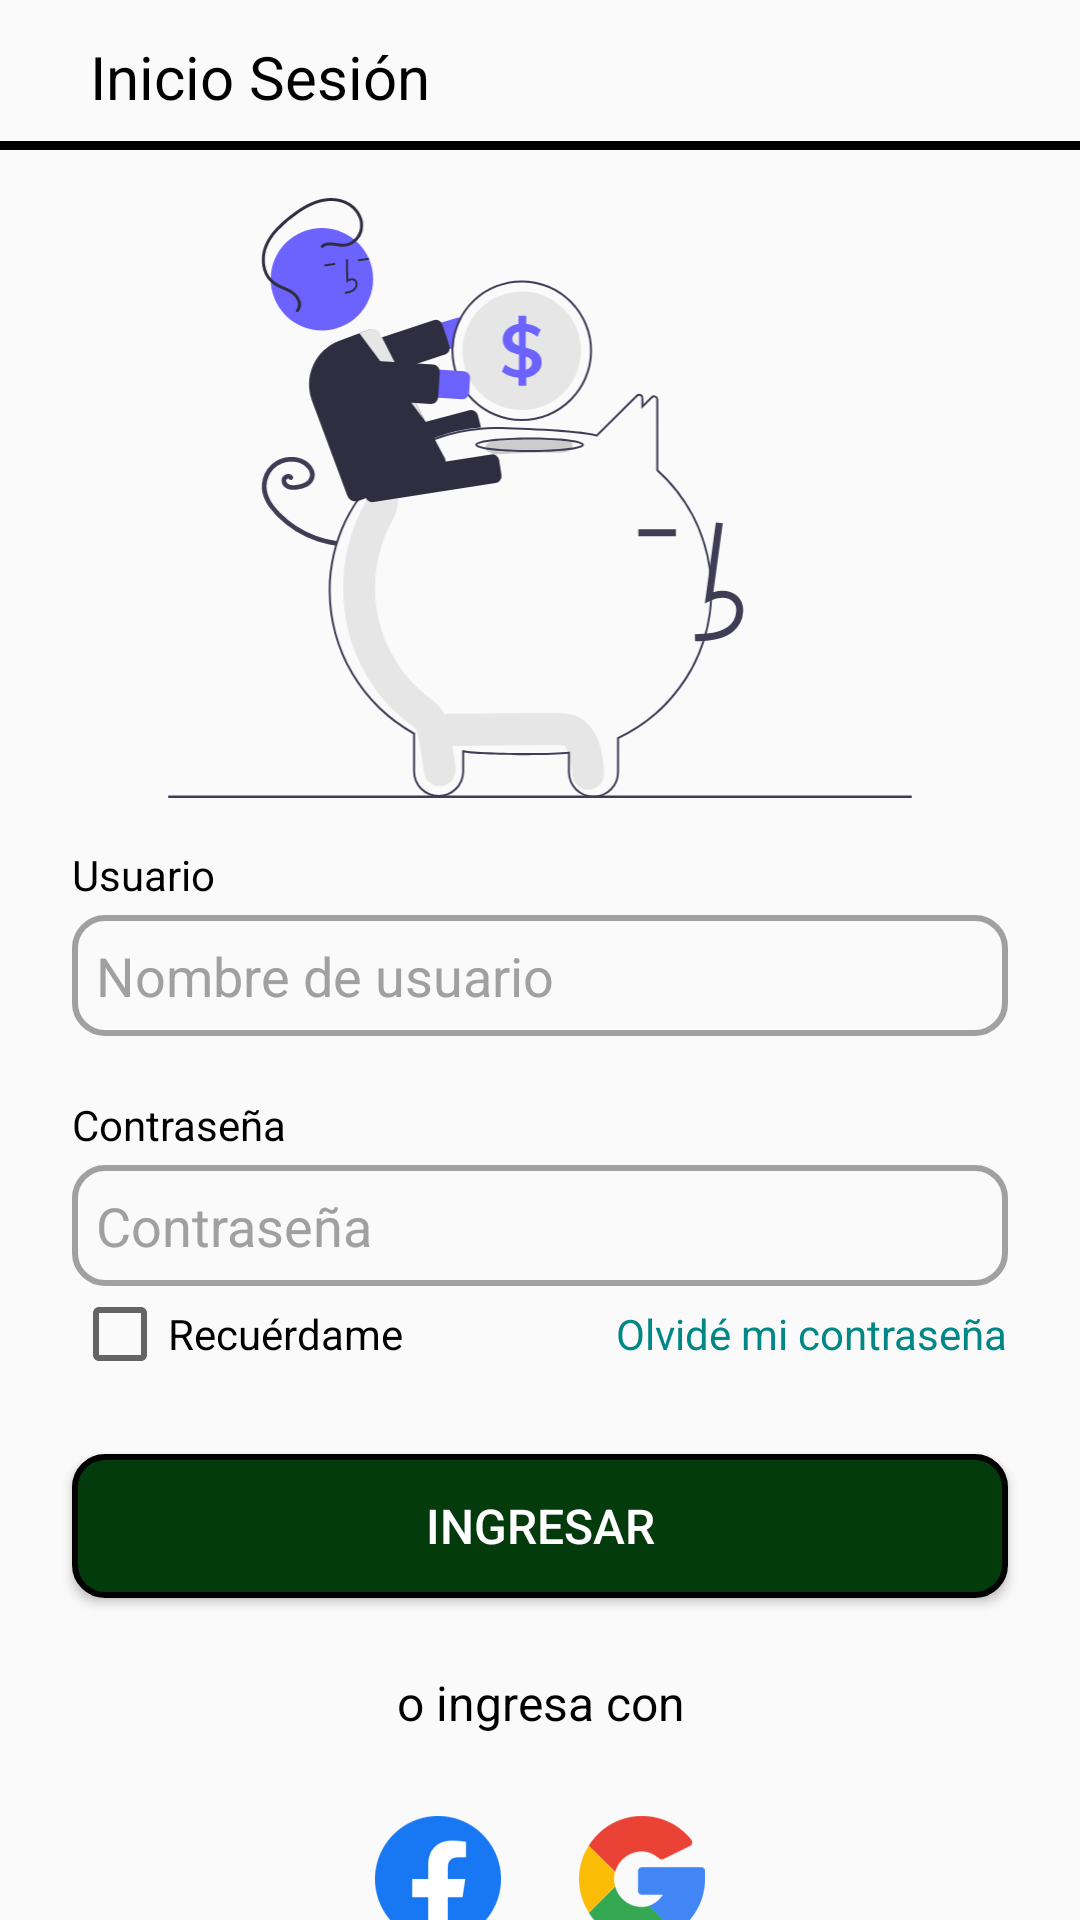

Write the Android layout XML for this screen, with the resource values it uses.
<!-- AndroidManifest.xml: application theme Theme.FinanzasPersonales -->
<!-- res/layout/activity_login.xml -->
<?xml version="1.0" encoding="UTF-8" ?>
<androidx.constraintlayout.widget.ConstraintLayout xmlns:android="http://schemas.android.com/apk/res/android"
    xmlns:tools="http://schemas.android.com/tools"
    android:layout_width="match_parent"
    android:layout_height="match_parent"
    xmlns:app="http://schemas.android.com/apk/res-auto"
    tools:context=".MainActivity">

    <TextView
        android:id="@+id/inicioSesion"
        android:layout_width="match_parent"
        android:layout_height="wrap_content"
        android:text="Inicio Sesión"
        android:textSize="20dp"
        android:textColor="@color/black"
        android:paddingTop="12dp"
        android:paddingBottom="8dp"
        android:paddingLeft="30dp"
        app:layout_constraintTop_toTopOf="parent"/>

    <View
        android:id="@+id/lineaSuperior"
        android:layout_width="match_parent"
        android:layout_height="3dp"
        android:background="#000000"
        app:layout_constraintTop_toBottomOf="@id/inicioSesion"/>

    <ImageView
        android:id="@+id/imageView"
        android:layout_width="wrap_content"
        android:layout_height="200dp"
        android:layout_margin="16dp"
        android:layout_marginTop="16dp"
        android:layout_marginBottom="16dp"
        android:layout_marginStart="16dp"
        android:layout_marginEnd="16dp"
        android:src="@drawable/ic_login"
        app:layout_constraintTop_toBottomOf="@id/lineaSuperior"
        tools:ignore="MissingConstraints" />

    <LinearLayout
        android:id="@+id/linearLayoutUsuarioContrasena"
        android:layout_width="match_parent"
        android:layout_height="wrap_content"
        android:orientation="vertical"
        android:layout_marginTop="16dp"
        android:layout_marginBottom="16dp"
        android:layout_marginStart="24dp"
        android:layout_marginEnd="24dp"
        app:layout_constraintTop_toBottomOf="@id/imageView">

            <TextView
                android:id="@+id/textViewUsuario"
                android:layout_width="wrap_content"
                android:layout_height="wrap_content"
                android:paddingBottom="4dp"
                android:text="Usuario"
                android:textColor="@color/black"
                app:layout_constraintTop_toBottomOf="@id/imageView"/>

            <EditText
                android:id="@+id/editTextUsuario"
                android:layout_width="match_parent"
                android:layout_height="wrap_content"
                android:hint="Nombre de usuario"
                android:textColorHint="#A0A0A0"
                android:padding="8dp"
                android:layout_marginBottom="20dp"
                android:background="@drawable/input_bg"/>

            <TextView
                android:id="@+id/textViewContrasena"
                android:layout_width="wrap_content"
                android:layout_height="wrap_content"
                android:paddingBottom="4dp"
                android:text="Contraseña"
                android:textColor="@color/black"
                app:layout_constraintTop_toBottomOf="@id/imageView"/>

            <EditText
                android:id="@+id/editTextContrasena"
                android:layout_width="match_parent"
                android:layout_height="wrap_content"
                android:hint="Contraseña"
                android:textColorHint="#A0A0A0"
                android:padding="8dp"
                android:background="@drawable/input_bg"/>
    </LinearLayout>

    <LinearLayout
        android:id="@+id/linearLayoutRecuerdame"
        android:layout_width="match_parent"
        android:layout_height="wrap_content"
        android:orientation="horizontal"
        android:layout_marginStart="24dp"
        android:layout_marginEnd="24dp"
        app:layout_constraintTop_toBottomOf="@id/linearLayoutUsuarioContrasena">

        <CheckBox
            android:layout_width="wrap_content"
            android:layout_height="wrap_content"
            android:text="Recuérdame"
            android:layout_weight="1" />

        <TextView
            android:id="@+id/textViewRecuerdame"
            android:layout_width="wrap_content"
            android:layout_height="wrap_content"
            android:text="Olvidé mi contraseña"
            android:textColor="@color/teal_700" />

    </LinearLayout>

    <Button
        android:id="@+id/buttonIngresar"
        android:layout_width="match_parent"
        android:layout_height="wrap_content"
        android:text="Ingresar"
        android:textSize="16dp"
        android:textColor="@color/white"
        android:layout_margin="24dp"
        android:background="@drawable/btn_login"
        app:layout_constraintTop_toBottomOf="@id/linearLayoutRecuerdame"
        app:layout_constraintStart_toStartOf="parent" />

    <TextView
        android:id="@+id/textViewIngresaCon"
        android:layout_width="match_parent"
        android:layout_height="wrap_content"
        android:layout_margin="24dp"
        android:text="o ingresa con"
        android:textSize="16dp"
        android:textAlignment="center"
        android:textColor="@color/black"
        app:layout_constraintTop_toBottomOf="@id/buttonIngresar"/>

    <LinearLayout
        android:id="@+id/linearLayoutRedesSociales"
        android:layout_width="match_parent"
        android:layout_height="wrap_content"
        android:orientation="horizontal"
        android:layout_margin="24dp"
        android:gravity="center"
        app:layout_constraintTop_toBottomOf="@id/textViewIngresaCon">

        <ImageView
            android:layout_width="wrap_content"
            android:layout_height="wrap_content"
            android:src="@mipmap/drawable_facebook"
            android:layout_marginRight="20dp"
            app:layout_constraintTop_toTopOf="parent"/>

        <ImageView
            android:layout_width="wrap_content"
            android:layout_height="wrap_content"
            android:src="@mipmap/drawable_google"
            app:layout_constraintTop_toTopOf="parent"/>

    </LinearLayout>

    <LinearLayout
        android:layout_width="match_parent"
        android:layout_height="wrap_content"
        android:orientation="horizontal"
        android:layout_margin="24dp"
        android:gravity="center"
        app:layout_constraintTop_toBottomOf="@id/linearLayoutRedesSociales"
        app:layout_constraintBottom_toBottomOf="parent">

        <TextView
            android:id="@+id/textViewNoTienesCuenta"
            android:layout_width="wrap_content"
            android:layout_height="wrap_content"
            android:text="¿Aún no tienes una cuenta?"
            android:textSize="16dp"
            android:textColor="@color/black"
            android:layout_marginEnd="10dp"
            app:layout_constraintTop_toTopOf="parent"/>

        <TextView
            android:id="@+id/textViewRegistrate"
            android:layout_width="wrap_content"
            android:layout_height="wrap_content"
            android:text="Registrarme"
            android:textSize="16dp"
            android:textColor="@color/teal_700"
            app:layout_constraintTop_toTopOf="parent"/>

    </LinearLayout>







</androidx.constraintlayout.widget.ConstraintLayout>
<!-- resources referenced by this layout -->
<resources>
  <color name="black">#FF000000</color>
  <color name="teal_700">#FF018786</color>
  <color name="white">#FFFFFFFF</color>
  <!-- drawable btn_login (drawable) -->
  <?xml version="1.0" encoding="utf-8"?>
  <shape xmlns:android="http://schemas.android.com/apk/res/android">
      <stroke android:color="@color/black" android:width="2dp"/>
      <corners android:radius="10dp"/>
      <solid android:color="@color/btn_login"/>
  </shape>
  <!-- drawable ic_login: vector/xml drawable (drawable, 11403 chars, omitted) -->
  <!-- drawable input_bg (drawable) -->
  <?xml version="1.0" encoding="utf-8"?>
  <shape xmlns:android="http://schemas.android.com/apk/res/android">
      <stroke android:color="#A0A0A0" android:width="2dp"/>
      <corners android:radius="10dp"/>
  
  </shape>
  <!-- mipmap drawable_facebook: png bitmap (mipmap-hdpi, 1898 bytes) -->
  <!-- mipmap drawable_google: png bitmap (mipmap-hdpi, 2447 bytes) -->
  <style name="Theme.FinanzasPersonales" parent="android:Theme.Material.Light.NoActionBar" />
  <color name="btn_login">#043B0C</color>
</resources>
